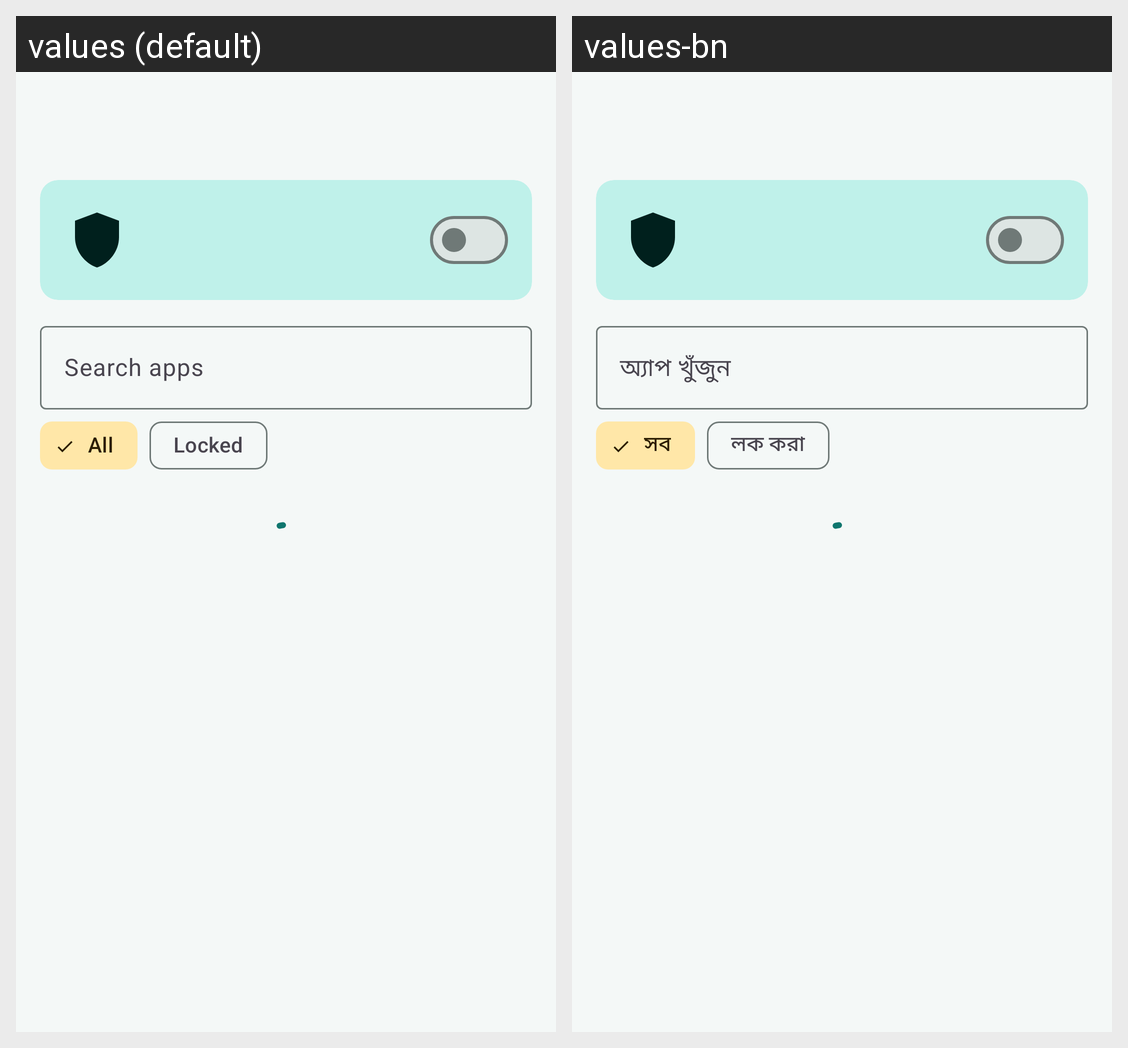

Here is an Android app screen in its default locale and in the app's own translations. Write out the translated-string differences for the strings that appear on this screen.
Android screen res/layout/activity_app_lock.xml rendered under 2 locales, left to right: values (default), values-bn. Device: Nexus 5 (rendered at 1080×1920; each locale shown at half size, 540×960, under a caption strip naming it); theme Theme.PhoneManager.
Strings drawn on this screen, with the default value and each locale's value (text and hints the layout hard-codes, and strings that could not be matched under every locale, appear in the picture but are not listed):

search_hint
  values: Search apps
  values-bn: অ্যাপ খুঁজুন

chip_all
  values: All
  values-bn: সব

chip_locked
  values: Locked
  values-bn: লক করা
